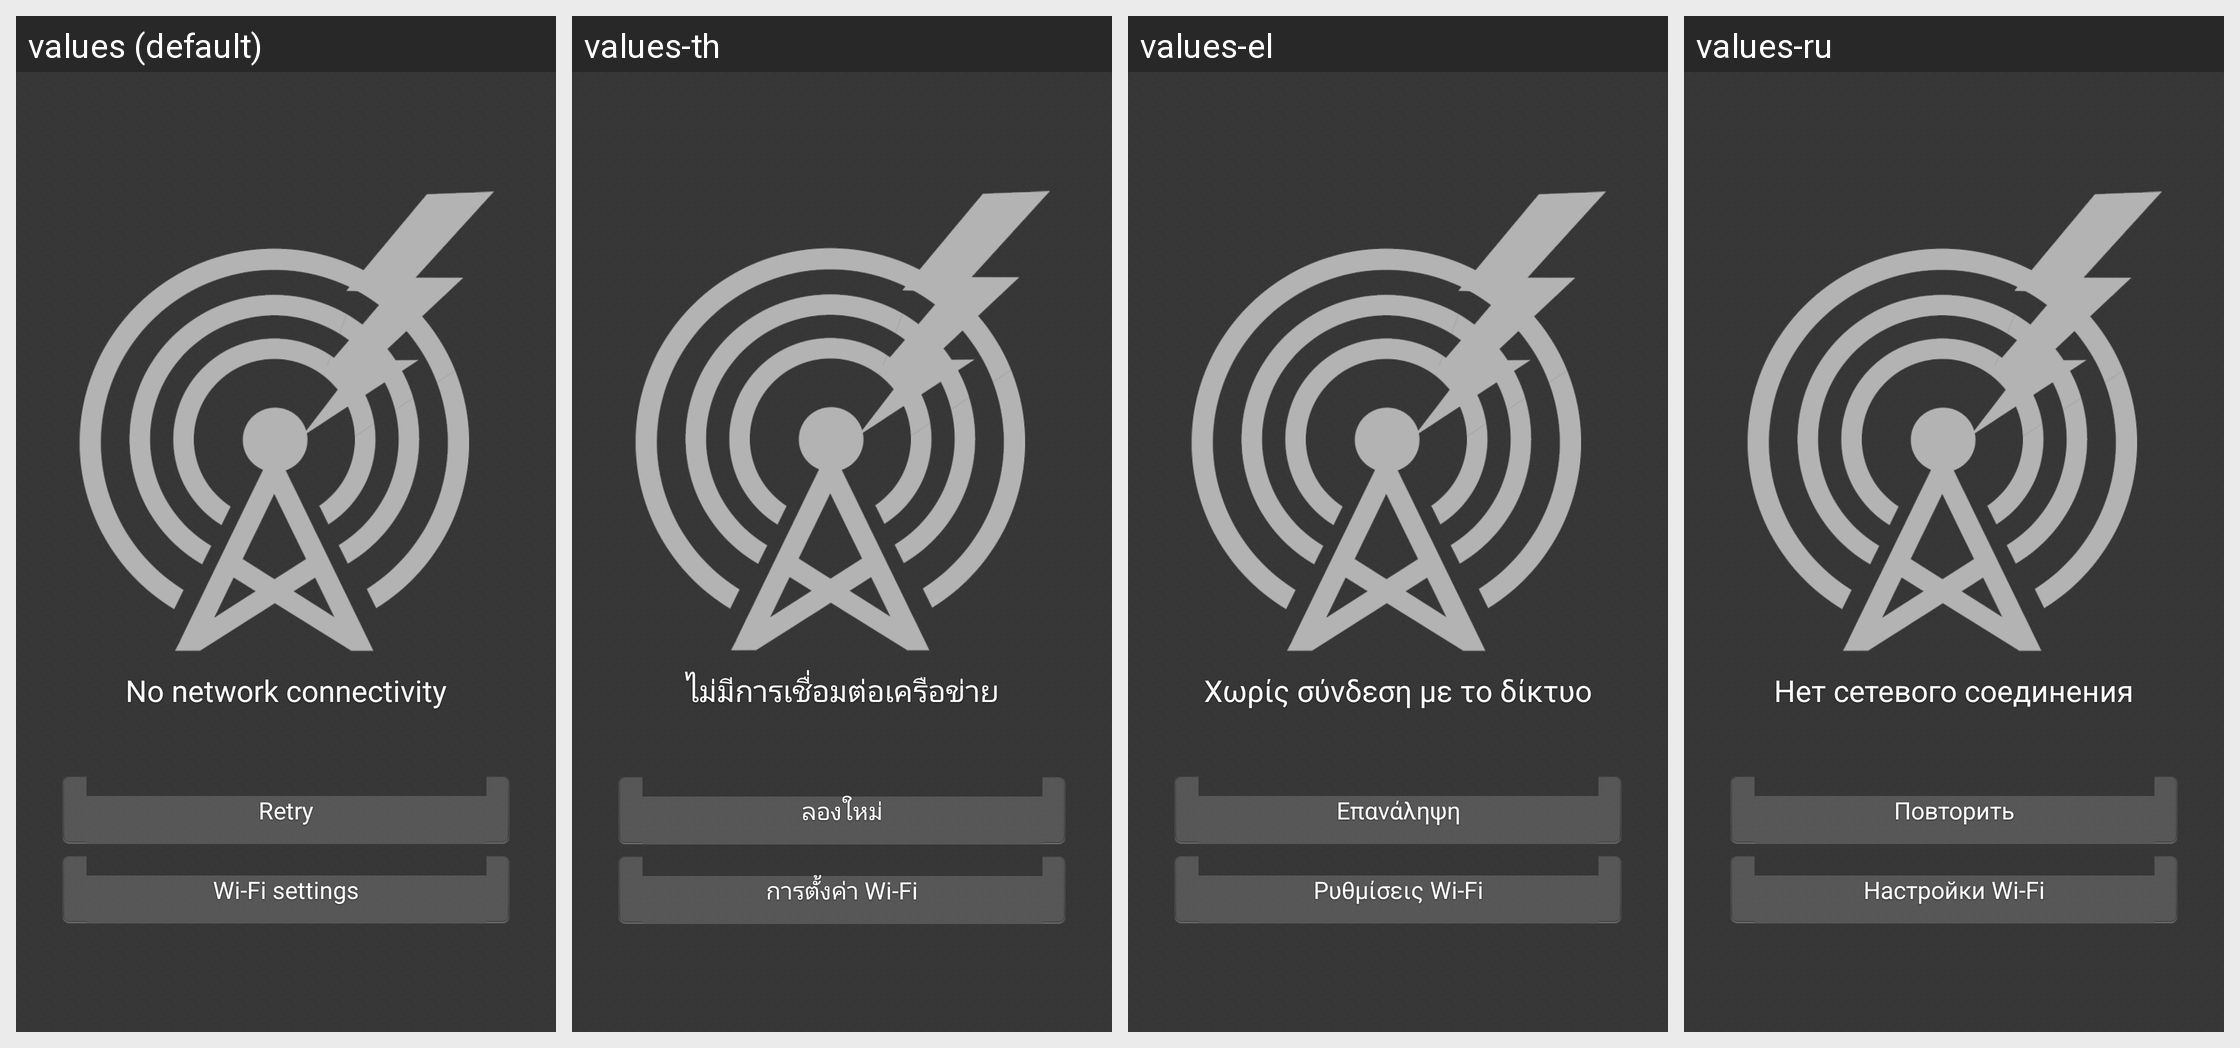

Strings drawn on this Android screen and how each of the app's shown locales translates them:
Android screen res/layout/widget_flipper_state_no_connectivity.xml rendered under 4 locales, left to right: values (default), values-th, values-el, values-ru. Device: Nexus 5 (rendered at 1080×1920; each locale shown at half size, 540×960, under a caption strip naming it); theme Theme.Slideme.Dark.
Other locales in the repository, not shown: values-af, values-am, values-ar, values-be, values-bg, values-ca, values-cs, values-da, values-de, values-en-rGB, values-es, values-es-rUS, values-et-rEE, values-fa, values-fi, values-fr, values-fr-rCA, values-hi, values-hr, values-hu, values-hy-rAM, values-id, values-in, values-it, values-iw, values-ja, values-ka-rGE, values-km-rKH, values-ko, values-lo-rLA, values-lt, values-lv, values-mn-rMN, values-ms-rMY, values-nb, values-nl, values-no, values-pl, values-pt, values-pt-rBR, values-pt-rPT, values-ro, values-sk, values-sl, values-sr, values-sv, values-sw, values-tl, values-tr, values-uk, values-vi, values-zh-rCN, values-zh-rHK, values-zh-rTW, values-zu.
Strings drawn on this screen, with the default value and each locale's value (text and hints the layout hard-codes, and strings that could not be matched under every locale, appear in the picture but are not listed):

conn_error_title
  values: No network connectivity
  values-th: ไม่มีการเชื่อมต่อเครือข่าย
  values-el: Χωρίς σύνδεση με το δίκτυο
  values-ru: Нет сетевого соединения

retry
  values: Retry
  values-th: ลองใหม่
  values-el: Επανάληψη
  values-ru: Повторить

wifi_settings
  values: Wi-Fi settings
  values-th: การตั้งค่า Wi-Fi
  values-el: Ρυθμίσεις Wi-Fi
  values-ru: Настройки Wi-Fi
